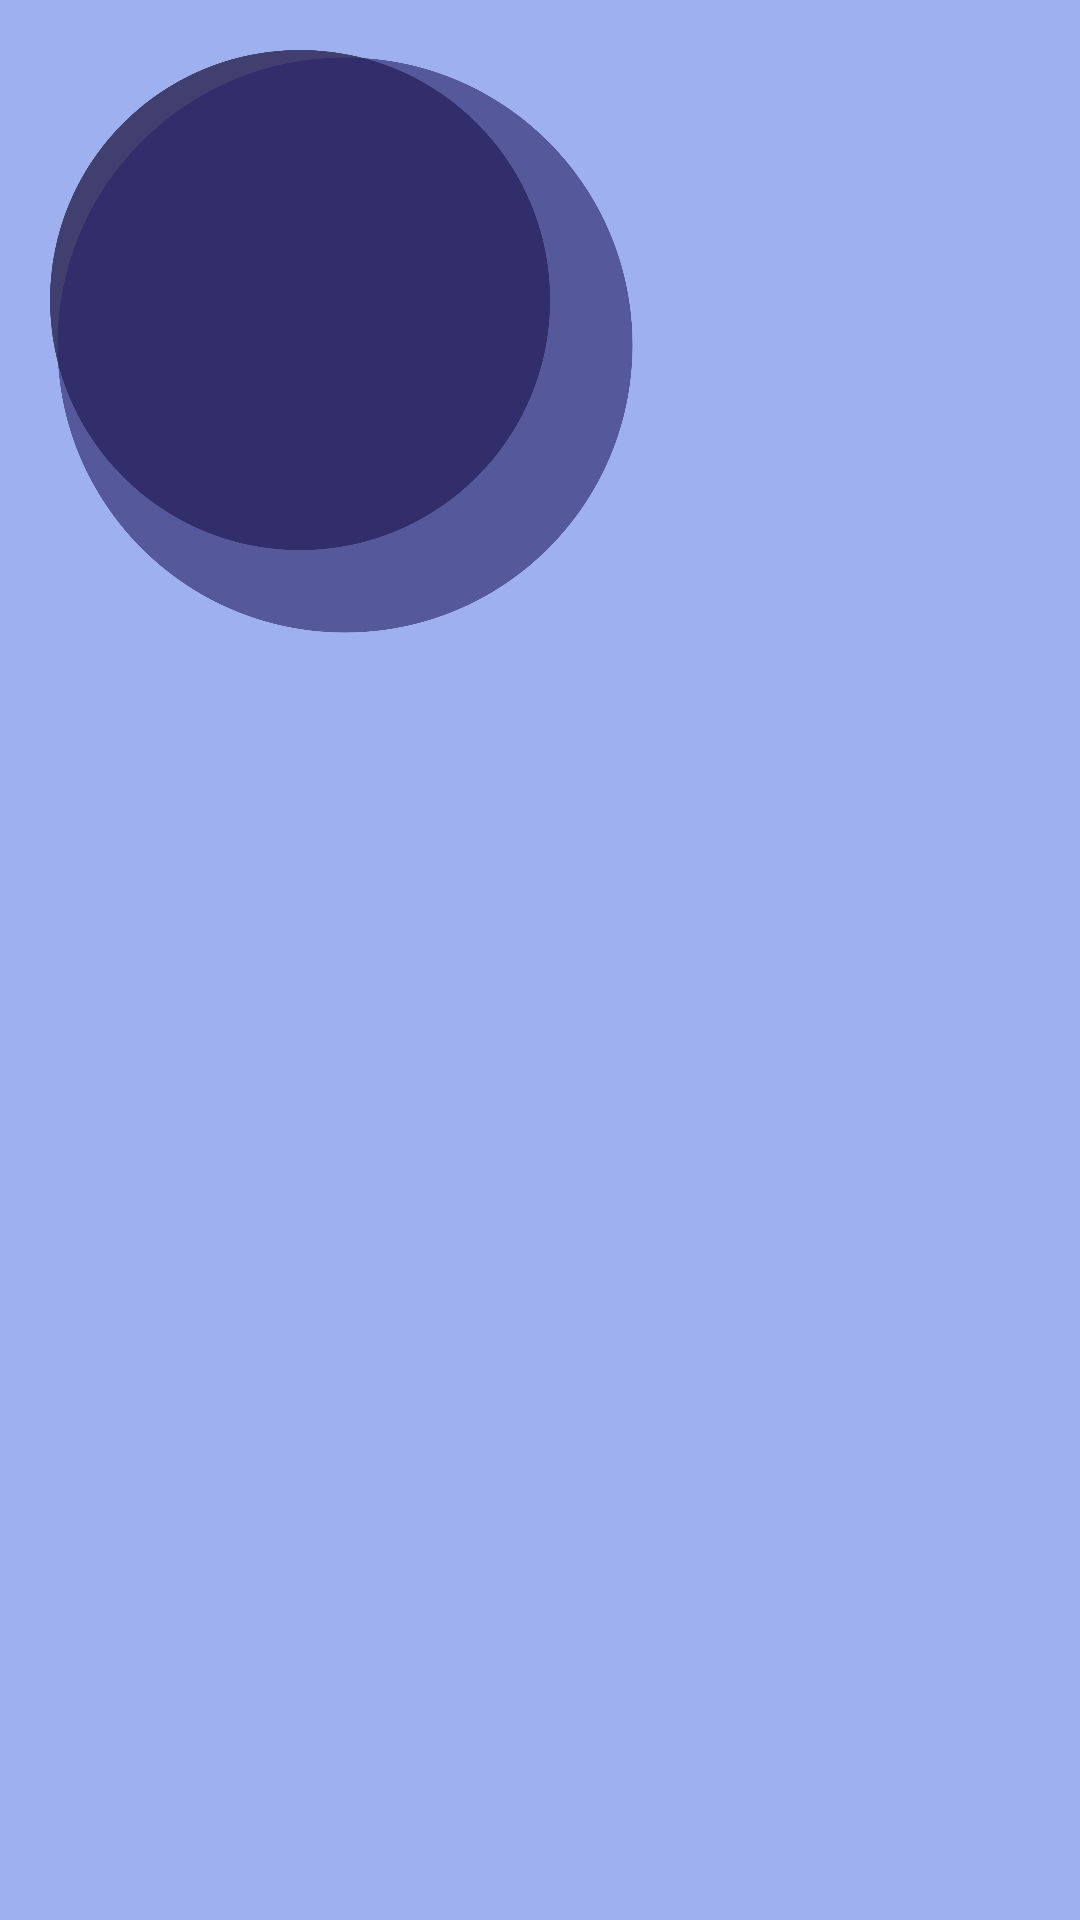

This screen was rendered from an Android layout file. Write that file and the resources it references.
<!-- AndroidManifest.xml: application theme Theme.TiredTalker -->
<!-- res/layout/fragment_bubbles.xml -->
<?xml version="1.0" encoding="utf-8"?>
<androidx.constraintlayout.widget.ConstraintLayout
    xmlns:android="http://schemas.android.com/apk/res/android"
    xmlns:tools="http://schemas.android.com/tools"
    xmlns:app="http://schemas.android.com/apk/res-"
    android:layout_width="match_parent"
    android:layout_height="match_parent"
    android:background="@color/light_blue">

    <ImageView
        android:id="@+id/circleIcon1"
        android:layout_width="200dp"
        android:layout_height="200dp"
        android:contentDescription="@string/brown_circle_desc"
        android:scaleType="fitCenter"
        android:src="@drawable/brown_circle"
        app:layout_constraintBottom_toTopOf="@id/welcomeText"
        app:layout_constraintEnd_toEndOf="parent"
        app:layout_constraintHorizontal_chainStyle="packed"
        app:layout_constraintStart_toStartOf="parent"
        app:layout_constraintTop_toTopOf="parent"
        app:layout_constraintVertical_bias="0.4"
        tools:layout_editor_absoluteX="-83dp"
        tools:layout_editor_absoluteY="341dp" />

    <ImageView
        android:id="@+id/circleIcon2"
        android:layout_width="200dp"
        android:layout_height="200dp"
        android:contentDescription="@string/brown_circle_desc"
        android:scaleType="fitCenter"
        android:src="@drawable/brown_circle"
        app:layout_constraintBottom_toTopOf="@id/welcomeText"
        app:layout_constraintEnd_toEndOf="parent"
        app:layout_constraintHorizontal_chainStyle="packed"
        app:layout_constraintStart_toStartOf="parent"
        app:layout_constraintTop_toTopOf="parent"
        app:layout_constraintVertical_bias="0.4"
        tools:layout_editor_absoluteX="83dp"
        tools:layout_editor_absoluteY="456dp" />

    <ImageView
        android:id="@+id/circleIcon3"
        android:layout_width="200dp"
        android:layout_height="200dp"
        android:contentDescription="@string/brown_circle_desc"
        android:scaleType="fitCenter"
        android:src="@drawable/brown_circle"
        app:layout_constraintBottom_toTopOf="@id/welcomeText"
        app:layout_constraintEnd_toEndOf="parent"
        app:layout_constraintHorizontal_chainStyle="packed"
        app:layout_constraintStart_toStartOf="parent"
        app:layout_constraintTop_toTopOf="parent"
        app:layout_constraintVertical_bias="0.4"
        tools:layout_editor_absoluteX="16dp"
        tools:layout_editor_absoluteY="378dp" />

    <ImageView
        android:id="@+id/circleIcon4"
        android:layout_width="230dp"
        android:layout_height="230dp"
        android:contentDescription="@string/darkblue_circle_desc"
        android:scaleType="fitCenter"
        android:src="@drawable/darkblue_circle"
        app:layout_constraintBottom_toTopOf="@id/welcomeText"
        app:layout_constraintEnd_toEndOf="parent"
        app:layout_constraintHorizontal_chainStyle="packed"
        app:layout_constraintStart_toStartOf="parent"
        app:layout_constraintTop_toTopOf="parent"
        app:layout_constraintVertical_bias="0.4"
        tools:layout_editor_absoluteX="-82dp"
        tools:layout_editor_absoluteY="456dp" />

    <ImageView
        android:id="@+id/circleIcon5"
        android:layout_width="200dp"
        android:layout_height="200dp"
        android:contentDescription="@string/darkblue_circle_desc"
        android:scaleType="fitCenter"
        android:src="@drawable/darkblue_circle"
        app:layout_constraintBottom_toTopOf="@id/welcomeText"
        app:layout_constraintEnd_toEndOf="parent"
        app:layout_constraintHorizontal_chainStyle="packed"
        app:layout_constraintStart_toStartOf="parent"
        app:layout_constraintTop_toTopOf="parent"
        app:layout_constraintVertical_bias="0.4"
        tools:layout_editor_absoluteX="178dp"
        tools:layout_editor_absoluteY="486dp" />


</androidx.constraintlayout.widget.ConstraintLayout>
<!-- resources referenced by this layout -->
<resources>
  <color name="light_blue">#9EB0F0</color>
  <!-- drawable brown_circle (drawable) -->
  <vector
      android:alpha="0.24"
      android:height="24dp"
      android:tint="#373017"
      android:viewportHeight="24"
      android:viewportWidth="24"
      android:width="24dp"
      xmlns:android="http://schemas.android.com/apk/res/android">
      <path
          android:fillColor="@android:color/white"
          android:pathData="M12,2C6.47,2 2,6.47 2,12s4.47,10 10,10 10,-4.47 10,-10S17.53,2 12,2z"/>
  </vector>
  <!-- drawable darkblue_circle (drawable) -->
  <vector
      android:alpha="0.62"
      android:height="24dp"
      android:tint="#282368"
      android:viewportHeight="24"
      android:viewportWidth="24"
      android:width="24dp"
      xmlns:android="http://schemas.android.com/apk/res/android">
      <path
          android:fillColor="@android:color/white"
          android:pathData="M12,2C6.47,2 2,6.47 2,12s4.47,10 10,10 10,-4.47 10,-10S17.53,2 12,2z"/>
  </vector>
  <string name="brown_circle_desc">Ikona koła brązowego</string>
  <string name="darkblue_circle_desc">Ikona koła ciemnoniebieskiego</string>
  <style name="Theme.TiredTalker" parent="Theme.MaterialComponents.DayNight.DarkActionBar">
          
          <item name="colorPrimary">@color/purple_500</item>
          <item name="colorPrimaryVariant">@color/purple_700</item>
          <item name="colorOnPrimary">@color/white</item>
          
          <item name="colorSecondary">@color/teal_200</item>
          <item name="colorSecondaryVariant">@color/teal_700</item>
          <item name="colorOnSecondary">@color/black</item>
          
          <item name="android:statusBarColor">?attr/colorPrimaryVariant</item>
          
      </style>
  <color name="purple_500">#FF6200EE</color>
  <color name="purple_700">#FF3700B3</color>
  <color name="white">#FFFFFFFF</color>
  <color name="teal_200">#FF03DAC5</color>
  <color name="teal_700">#FF018786</color>
  <color name="black">#FF000000</color>
</resources>
